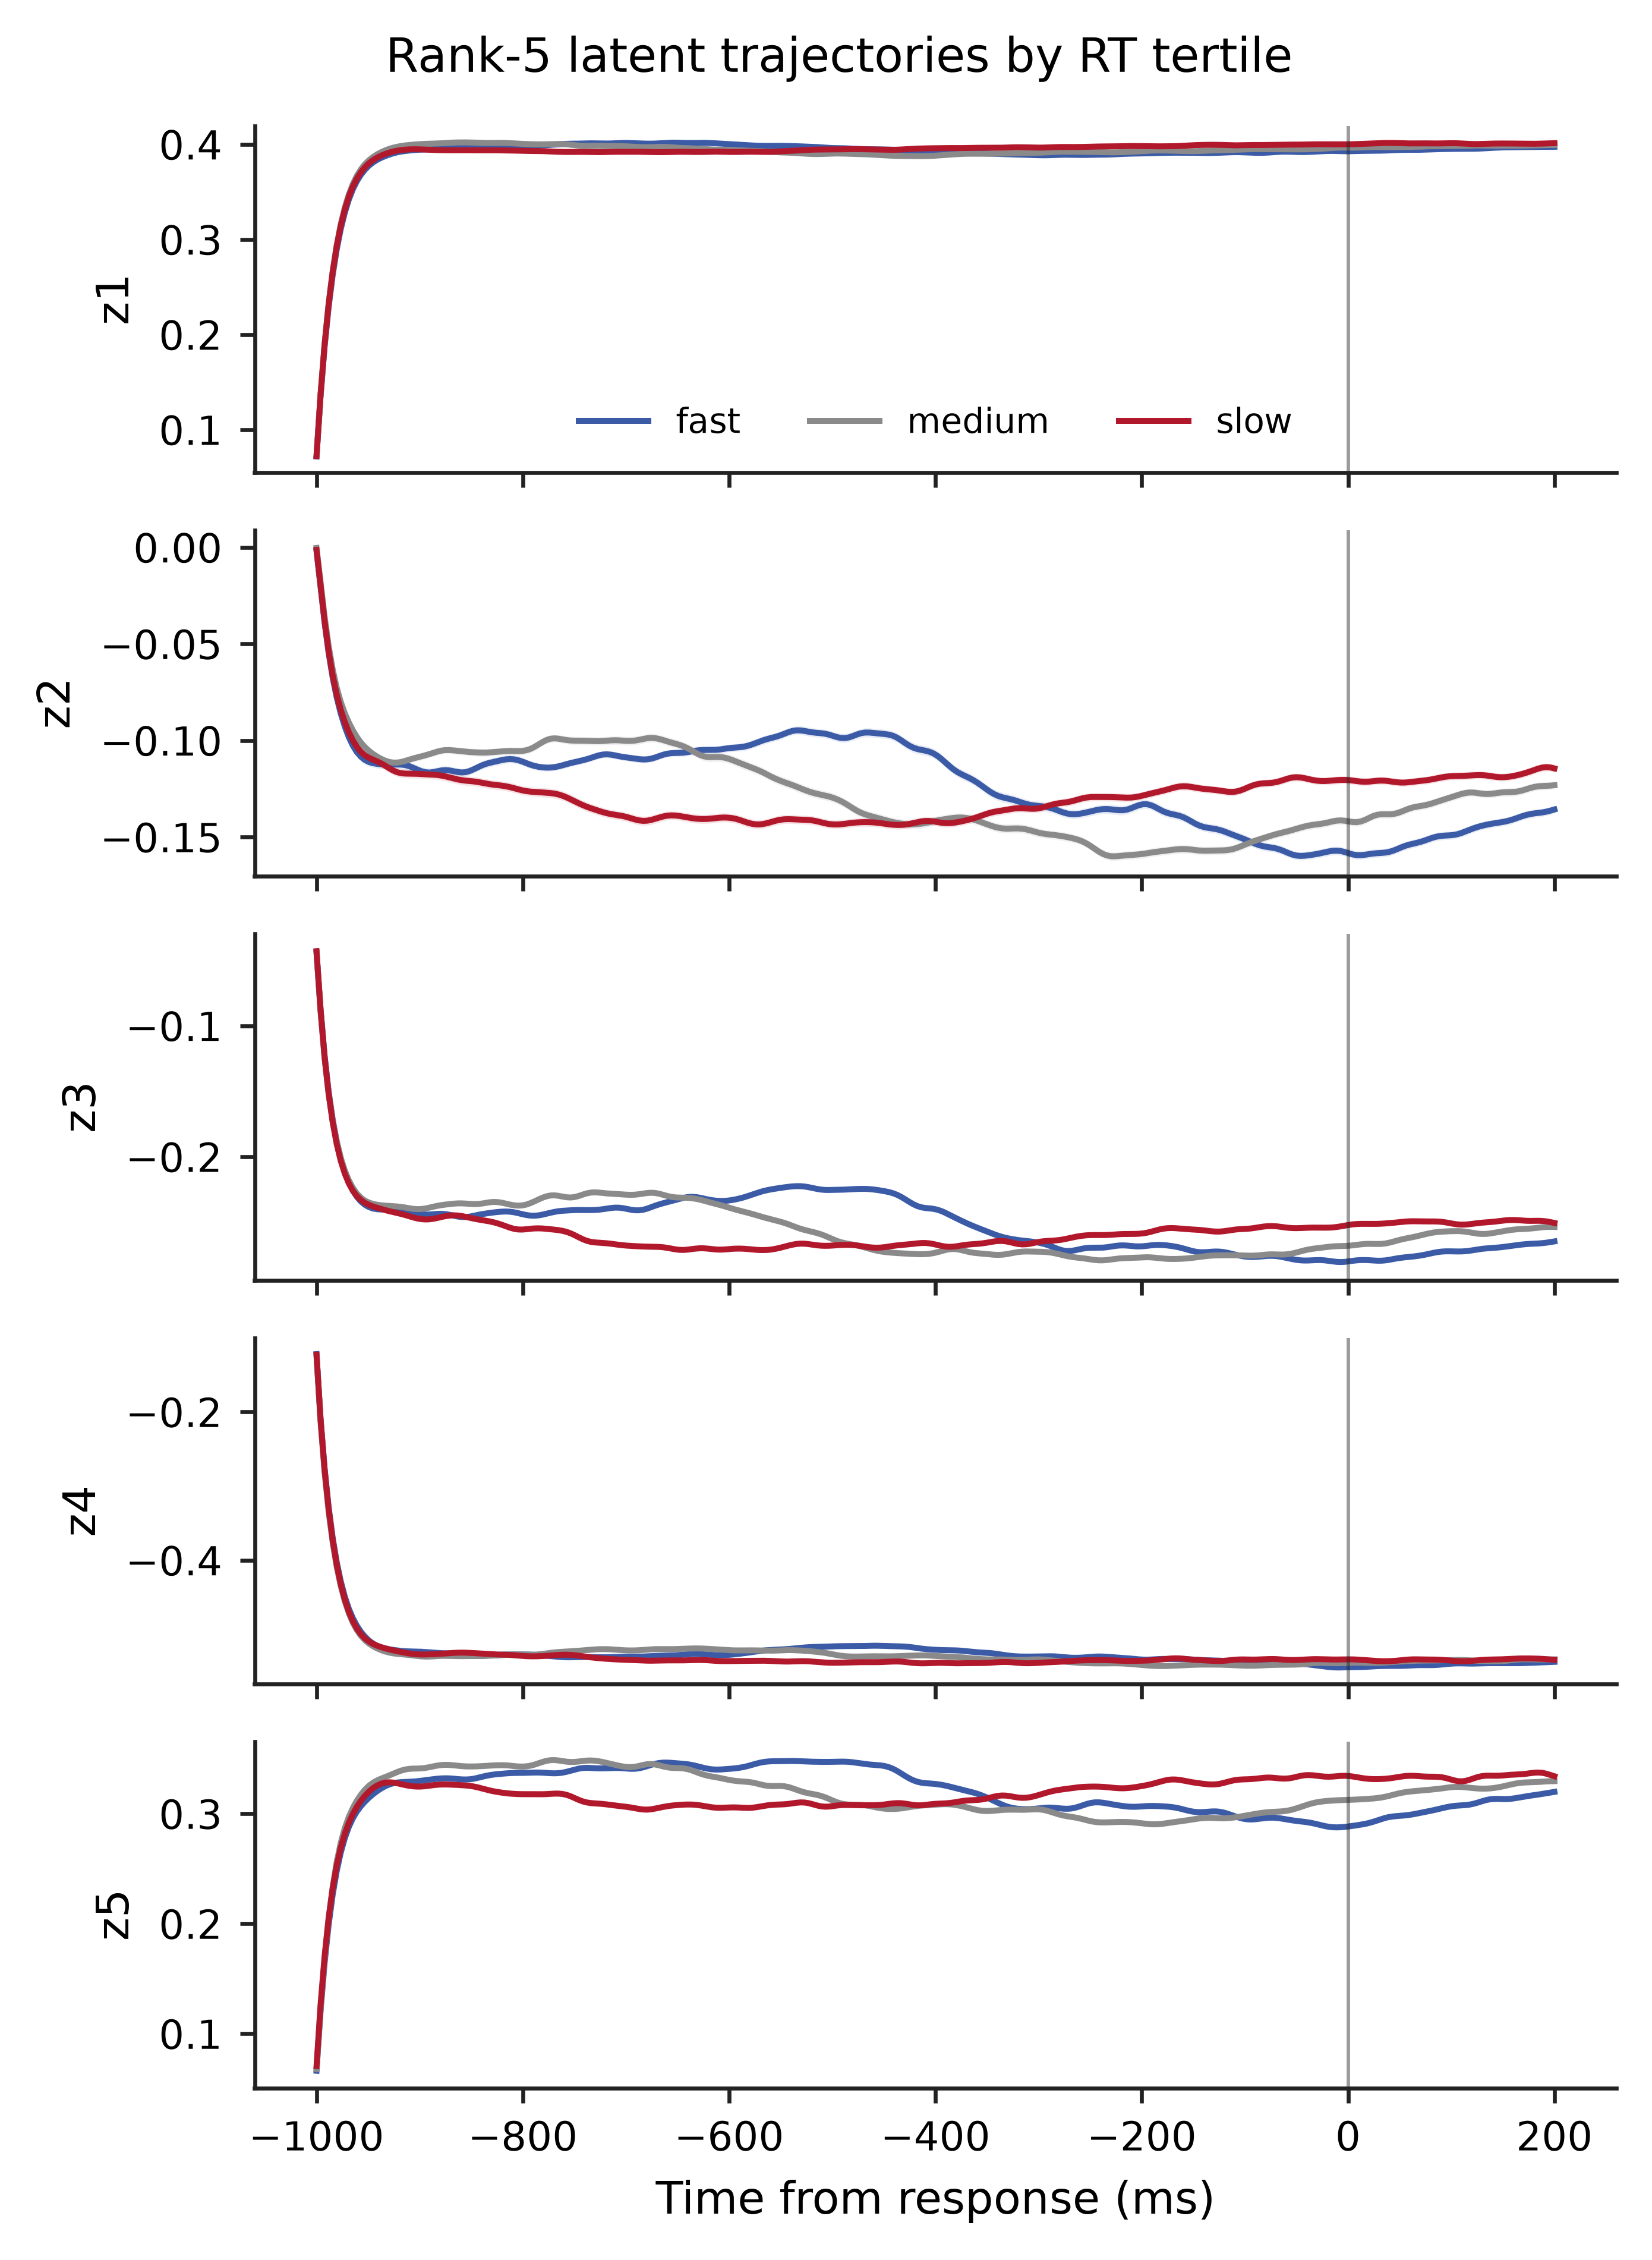

The table this chart was drawn from, first rows:
latent, rt_group, time_ms, mean
z1, fast, -1000, 0.07201
z1, fast, -996.1, 0.1354
z1, fast, -992.2, 0.1872
z1, fast, -988.3, 0.229
z1, fast, -984.4, 0.2625
z1, fast, -980.5, 0.2894
z1, fast, -976.5, 0.3109
z1, fast, -972.6, 0.3281
z1, fast, -968.7, 0.3419
z1, fast, -964.8, 0.3527
z1, fast, -960.9, 0.3613
z1, fast, -957, 0.368
z1, fast, -953.1, 0.3734
z1, fast, -949.2, 0.3777
z1, fast, -945.3, 0.3811
z1, fast, -941.4, 0.3837
z1, fast, -937.5, 0.3859
z1, fast, -933.6, 0.3877
z1, fast, -929.6, 0.3892
z1, fast, -925.7, 0.3906
z1, fast, -921.8, 0.3916
z1, fast, -917.9, 0.3925
z1, fast, -914, 0.3931
z1, fast, -910.1, 0.3936
z1, fast, -906.2, 0.394
z1, fast, -902.3, 0.3943
z1, fast, -898.4, 0.3946
z1, fast, -894.5, 0.3947
z1, fast, -890.6, 0.3948
z1, fast, -886.6, 0.3949
z1, fast, -882.7, 0.3951
z1, fast, -878.8, 0.3953
z1, fast, -874.9, 0.3956
z1, fast, -871, 0.3959
z1, fast, -867.1, 0.3962
z1, fast, -863.2, 0.3964
z1, fast, -859.3, 0.3966
z1, fast, -855.4, 0.3967
z1, fast, -851.5, 0.3968
z1, fast, -847.6, 0.3968
z1, fast, -843.6, 0.3969
z1, fast, -839.7, 0.397
z1, fast, -835.8, 0.3971
z1, fast, -831.9, 0.3972
z1, fast, -828, 0.3972
z1, fast, -824.1, 0.3973
z1, fast, -820.2, 0.3974
z1, fast, -816.3, 0.3975
z1, fast, -812.4, 0.3976
z1, fast, -808.5, 0.3978
z1, fast, -804.6, 0.398
z1, fast, -800.7, 0.3982
z1, fast, -796.7, 0.3983
z1, fast, -792.8, 0.3984
z1, fast, -788.9, 0.3985
z1, fast, -785, 0.3987
z1, fast, -781.1, 0.3989
z1, fast, -777.2, 0.3992
z1, fast, -773.3, 0.3995
z1, fast, -769.4, 0.3998
... 4,560 more rows
